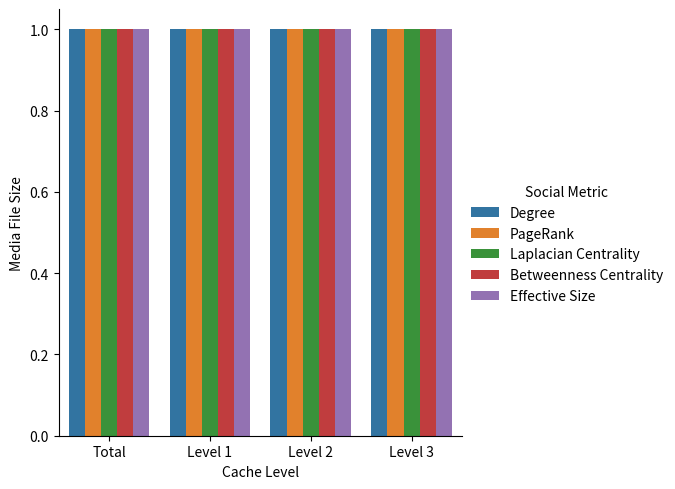

The script that saved this image: (Note: this script raises an exception after producing the figure.)
import seaborn as sns
import matplotlib.pyplot as plt
import os
import json
import pandas as pd
import numpy as np

raw_data = {
    'Cache Level': [
        'Total', 'Total', 'Total', 'Total', 'Total', 
        'Level 1', 'Level 1', 'Level 1', 'Level 1', 'Level 1', 
        'Level 2', 'Level 2', 'Level 2', 'Level 2', 'Level 2', 
        'Level 3', 'Level 3', 'Level 3', 'Level 3', 'Level 3'
    ],
    'Social Metric': [
        'Degree', 'PageRank', 'Laplacian Centrality', 'Betweenness Centrality', 'Effective Size', 
        'Degree', 'PageRank', 'Laplacian Centrality', 'Betweenness Centrality', 'Effective Size', 
        'Degree', 'PageRank', 'Laplacian Centrality', 'Betweenness Centrality', 'Effective Size', 
        'Degree', 'PageRank', 'Laplacian Centrality', 'Betweenness Centrality', 'Effective Size'
    ],
    'Media File Size': [
        1, 1, 1, 1, 1, 
        1, 1, 1, 1, 1, 
        1, 1, 1, 1, 1, 
        1, 1, 1, 1, 1
    ]
}
result_path = './figures/results/result_fig_social_mediasize.pdf'

if __name__ == '__main__':
    df = pd.DataFrame.from_dict(raw_data)
    print(df)
    sns.catplot(x='Cache Level', y='Media File Size', hue='Social Metric', kind='bar', data=df)
    plt.savefig(result_path, dpi=600, bbox_inches='tight')
